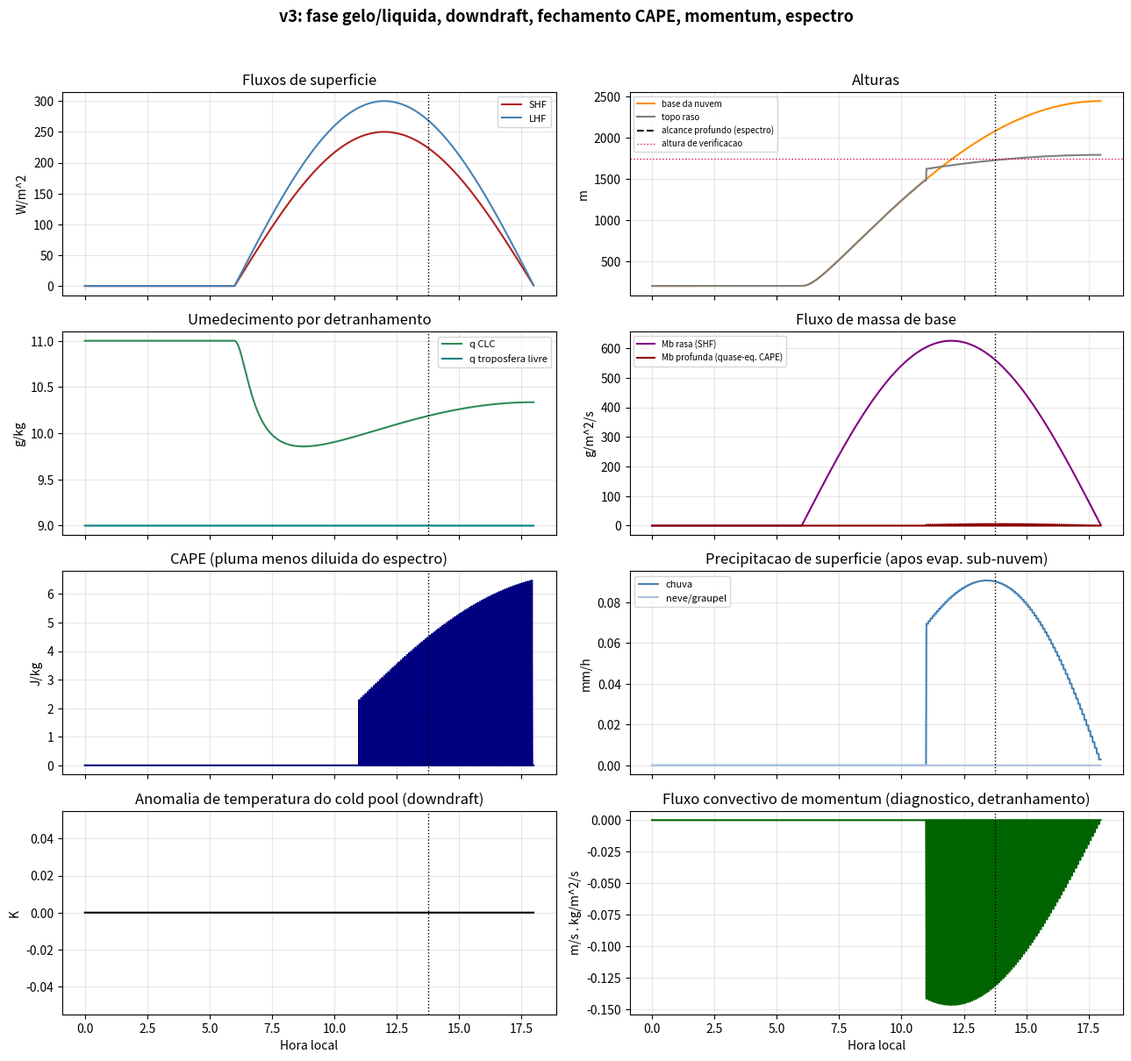
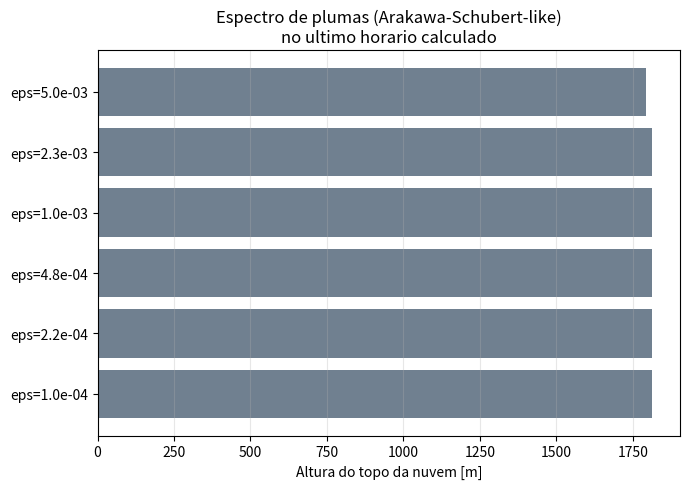

Write Python code to recreate these figures, in order.
# -*- coding: utf-8 -*-
"""
MODELO CONCEITUAL DA TRANSICAO RASA -> PROFUNDA - v3
======================================================
Curso: Conveccao Atmosferica - Regimes de Transicao

NOVIDADES EM RELACAO A v2
--------------------------
A v2 tinha fluxo de massa real (pluma entranhante) e formacao de
precipitacao (autoconversao Tiedtke), mas ainda faltavam varios
processos fisicos de um esquema de conveccao operacional completo.
Esta versao adiciona, na mesma estrutura de pluma entranhante:

  (a) FASE GELO/LIQUIDA: agua condensada e particionada entre liquido
      (q_l) e gelo (q_i) conforme a temperatura (fracao de gelo linear
      entre 0degC e -40degC); usa energia estatica liquida-gelo (s_li) e
      calor latente efetivo (mistura L_v/L_s); autoconversao separada
      para chuva (liquido) e neve/graupel (gelo);
  (b) DOWNDRAFT CONVECTIVO: iniciado no Nivel de Afundamento Livre
      (LFS), com resfriamento evaporativo da chuva que cai atraves
      dele, gerando uma corrente descendente fria (cold pool) -
      seguindo o conceito de cudlfs/cudrft do Tiedtke;
  (c) EVAPORACAO DE PRECIPITACAO ABAIXO DA BASE DA NUVEM: parte da
      chuva que sai do downdraft evapora na camada sub-nuvem nao
      saturada antes de atingir a superficie;
  (d) DERRETIMENTO DE NEVE/GRANIZO: neve que cai abaixo do nivel de
      congelamento ambiente derrete (convertida em chuva), consumindo
      calor latente de fusao;
  (e) FECHAMENTO POR QUASE-EQUILIBRIO DE CAPE: o fluxo de massa de
      base da pluma profunda passa a responder ao CAPE disponivel
      (relaxado numa escala de tempo ajustavel), em vez de ser
      proporcional apenas ao fluxo de calor sensivel;
  (f) TRANSPORTE CONVECTIVO DE MOMENTUM: quantidade de movimento
      horizontal (u) e misturada por entranhamento/detranhamento na
      pluma, como no Tiedtke (lmfdudv), fornecendo um perfil
      diagnostico do fluxo convectivo de momentum;
  (g) ESPECTRO DE PLUMAS: em vez de so duas taxas de entranhamento
      (rasa/profunda), um espectro de N plumas e integrado a cada
      passo de tempo, ao estilo Arakawa & Schubert (1974), produzindo
      uma distribuicao de alturas de topo de nuvem;
  (h) RESFRIAMENTO RADIATIVO: um resfriamento de ceu claro lento e
      prescrito (~1,5 K/dia) enfraquece gradualmente a camada estavel
      ao longo do dia, um mecanismo adicional (secundario) de erosao
      do CIN.

Todas as constantes novas sao valores tipicos da literatura, usados
UMA VEZ (nao recalibrados exaustivamente) - o objetivo e ter a fisica
certa e testavel, nao um ajuste fino de cada parametro. Limitacoes e
simplificacoes de cada peca sao documentadas nos comentarios e no
adendo em Word que acompanha este script.
"""

import sys
if hasattr(sys.stdout, "reconfigure"):
    sys.stdout.reconfigure(encoding="utf-8", errors="replace")
    sys.stderr.reconfigure(encoding="utf-8", errors="replace")
# (fix acima: evita UnicodeEncodeError em terminais Windows que nao usam UTF-8
#  por padrao -- necessario para os acentos e simbolos gregos usados nos prints)

import numpy as np
import matplotlib
matplotlib.use("Agg")
import matplotlib.pyplot as plt

# =====================================================================
# 1. CONSTANTES FISICAS
# =====================================================================
g = 9.81
cp = 1004.0
Rd = 287.0
Rv = 461.5
Lv = 2.5e6          # calor latente de vaporizacao [J/kg]
Lf = 3.337e5         # calor latente de fusao [J/kg]
Ls = Lv + Lf          # calor latente de sublimacao [J/kg]
eps_R = Rd / Rv

def qsat_liq(T, p):
    """Umidade especifica de saturacao sobre agua liquida [kg/kg] (Bolton 1980)."""
    Tc = T - 273.15
    es = 6.112 * np.exp(17.67 * Tc / (Tc + 243.5))   # hPa
    return eps_R * es / np.maximum(p - es, 1e-3)

def qsat_ice(T, p):
    """Umidade especifica de saturacao sobre gelo [kg/kg] (formula tipo Magnus para gelo)."""
    Tc = T - 273.15
    es = 6.112 * np.exp(22.46 * Tc / (Tc + 272.62))   # hPa
    return eps_R * es / np.maximum(p - es, 1e-3)

T_ICE_ALL = 233.15    # abaixo disso, 100% gelo
T_LIQ_ALL = 273.15    # acima disso, 100% liquido

def ice_fraction(T):
    """Fracao de gelo no condensado, rampa linear entre 0degC e -40degC."""
    f = (T_LIQ_ALL - T) / (T_LIQ_ALL - T_ICE_ALL)
    return min(max(f, 0.0), 1.0)

def qsat_mixed(T, p):
    """Umidade de saturacao em fase mista: combinacao liquido/gelo pela fracao de gelo."""
    fi = ice_fraction(T)
    return (1.0-fi)*qsat_liq(T, p) + fi*qsat_ice(T, p)

def qsat(T, p):
    return qsat_liq(T, p)

def p_of_z(z, p0=1000.0, H=8000.0):
    """Pressao hidrostatica aproximada [hPa] (escala fixa, simplificacao didatica)."""
    return p0 * np.exp(-z / H)

# =====================================================================
# 2. SONDAGEM AMBIENTE (prescrita por taxas de lapso em camadas)
# =====================================================================
Z_TOP = 14000.0
DZ = 20.0
zgrid = np.arange(0.0, Z_TOP + DZ, DZ)
pgrid = p_of_z(zgrid)

T_env0 = 297.0

LAPSE_SEGMENTS = [(0.0, 1400.0, 9.0e-3),
                  (1400.0, 1950.0, 2.8e-3),
                  (1950.0, 11000.0, 7.0e-3),
                  (11000.0, 20000.0, 0.0)]

def lapse_rate(z):
    for zlo, zhi, rate in LAPSE_SEGMENTS:
        if zlo <= z < zhi:
            return rate
    return LAPSE_SEGMENTS[-1][2]

T_env_base = np.zeros_like(zgrid)
T_env_base[0] = T_env0
for i in range(1, len(zgrid)):
    T_env_base[i] = T_env_base[i-1] - lapse_rate(zgrid[i-1]) * (zgrid[i]-zgrid[i-1])

z_transition_top = 3000.0
RH_bg = 0.40

# --- Resfriamento radiativo de ceu claro (lento, prescrito) ---
# Enfraquece a camada estavel ao longo do dia, adicionando-se ao efeito do
# umedecimento na erosao do CIN (mecanismo secundario, real e documentado
# em estudos do ciclo diurno da conveccao continental).
RAD_COOL_RATE = 1.5 / 86400.0   # K/s (~1,5 K/dia, resfriamento de onda longa tipico)
_rad_offset = [0.0]              # mutavel: atualizado a cada passo de tempo do loop diurno

def T_env_at(z):
    return np.interp(z, zgrid, T_env_base) - _rad_offset[0]

def q_env_at(z, q_ft):
    if z <= z_transition_top:
        return q_ft
    Te = T_env_at(z)
    return qsat_liq(Te, p_of_z(z)) * RH_bg

def lcl_height(T_k, q):
    Tc = T_k - 273.15
    es = q * 1000.0 / (eps_R + q*(1-eps_R))
    es = max(es, 1e-6)
    Td = 243.5*np.log(es/6.112) / (17.67 - np.log(es/6.112))
    return max(0.0, 125.0*(Tc - Td))

# --- Perfil de vento ambiente (cisalhamento simples, para transporte de momentum) ---
U0_SHEAR = 2.0        # m/s na superficie
SHEAR_RATE = 2.5e-3    # s^-1 (cisalhamento vertical do vento zonal)

def u_env_at(z):
    return U0_SHEAR + SHEAR_RATE*z

# =====================================================================
# 3. PLUMA ENTRANHANTE (ASCENDENTE) - fase mista, precipitacao (chuva+neve),
#    momentum e "detranhamento organizado" no topo
# =====================================================================
A_BUOY = 1.0
B_DRAG = 1.0

CPRCON_RATE = 1.1e-3      # 1/m -- autoconversao liquido->chuva (Tiedtke: cprcon*g)
CPRCON_ICE_RATE = 0.6e-3   # 1/m -- autoconversao gelo->neve (mais lenta: agregacao/deposicao)
DEPTH_NO_PRECIP = 100.0    # m acima da base da nuvem (reescalado - ver adendo)

def sat_adjust_mixed(sli, qt, z, p):
    """
    Resolve (T, q_vapor, q_liquido, q_gelo) dados a energia estatica
    liquida-gelo (sli = cp*T + g*z - Lv*ql - Ls*qi) e a agua total (qt),
    por iteracao de ponto fixo, usando a fracao de gelo dependente de T.
    """
    T = (sli - g*z) / cp
    for _ in range(10):
        fi = ice_fraction(T)
        qs = qsat_mixed(T, p)
        qcond = max(0.0, qt - qs)
        ql = qcond*(1.0-fi)
        qi = qcond*fi
        Leff = Lv*ql + Ls*qi   # energia latente total ja liberada
        T_new = (sli - g*z + Leff) / cp
        if abs(T_new - T) < 1e-4:
            T = T_new
            break
        T = T_new
    fi = ice_fraction(T)
    qs = qsat_mixed(T, p)
    qcond = max(0.0, qt - qs)
    ql = qcond*(1.0-fi)
    qi = qcond*fi
    return T, qt - qcond, ql, qi

def run_plume(z0, T0, q0, w2_0, epsilon, q_ft, u0=None, zmax=Z_TOP, dz=DZ):
    """
    Integra uma pluma entranhante a partir de (z0, T0, q0), com fase
    mista liquido/gelo, formacao de precipitacao (chuva + neve) e
    transporte de momentum (se u0 for fornecido). Retorna a altura de
    detranhamento, a agua que a pluma carrega ali, a precipitacao
    (liquida e solida) e o fluxo de momentum no topo (detranhamento
    organizado).
    """
    n = int((zmax - z0) / dz) + 1
    z = z0 + np.arange(n) * dz
    B_arr = np.zeros(n)
    sli = cp*T0 + g*z0
    qt = q0
    w2 = w2_0
    u = u0 if u0 is not None else u_env_at(z0)
    top_idx = n - 1
    q_final = q0
    rain_flux = 0.0
    snow_flux = 0.0
    CAPE = 0.0

    for i in range(1, n):
        Te = T_env_at(z[i]); pe = p_of_z(z[i])
        qe = q_env_at(z[i], q_ft)
        ue = u_env_at(z[i])
        sli_env = cp*Te + g*z[i]

        # entranhamento: mistura sli, qt e u (conservados) com o ambiente
        sli = sli - epsilon*dz*(sli - sli_env)
        qt = qt - epsilon*dz*(qt - qe)
        u = u - epsilon*dz*(u - ue)

        T, q, ql, qi = sat_adjust_mixed(sli, qt, z[i], pe)

        # --- autoconversao: chuva (liquido) e neve (gelo), taxas diferentes ---
        if (z[i] - z0) >= DEPTH_NO_PRECIP:
            if ql > 0.0:
                ql_new = ql/(1.0 + CPRCON_RATE*dz)
                rain_flux += (ql - ql_new)
                ql = ql_new
            if qi > 0.0:
                qi_new = qi/(1.0 + CPRCON_ICE_RATE*dz)
                snow_flux += (qi - qi_new)
                qi = qi_new
            qt = q + ql + qi
            sli = cp*T + g*z[i] - Lv*ql - Ls*qi

        Tv_u = T*(1.0 + 0.61*q - ql - qi)
        Tv_e = Te*(1.0 + 0.61*qe)
        B = g*(Tv_u - Tv_e)/Tv_e
        B_arr[i] = B
        if B > 0:
            CAPE += B*dz

        w2 = w2 + dz*(2*A_BUOY*B - 2*B_DRAG*epsilon*w2)
        q_final = q

        if w2 <= 0.0:
            top_idx = i
            break

    # --- detranhamento organizado no topo: toda a massa restante (incl.
    #     momentum) e depositada no nivel onde a pluma perde flutuabilidade ---
    u_top = u
    mom_flux_top = (u_top - u_env_at(z[top_idx]))   # anomalia de momentum detranhada

    return dict(z_top=z[top_idx], q_top=q_final, w2_end=max(w2, 0.0),
                z=z[:top_idx+1], B=B_arr[:top_idx+1],
                rain=rain_flux, snow=snow_flux, CAPE=CAPE,
                u_top=u_top, mom_flux_top=mom_flux_top)

EPS_SHALLOW = 5.0e-3
EPS_DEEP    = 1.0e-4
Z_CHECK_DEEP = 1750.0

# --- Espectro de plumas (estilo Arakawa & Schubert 1974) ---
N_SPECTRUM = 6
EPS_SPECTRUM = np.geomspace(EPS_DEEP, EPS_SHALLOW, N_SPECTRUM)

def run_spectrum(z0, T0, q0, w2_0, q_ft):
    """Integra um espectro de plumas com taxas de entranhamento entre
    EPS_DEEP e EPS_SHALLOW. Retorna a lista de resultados de run_plume."""
    return [run_plume(z0, T0, q0, w2_0, eps, q_ft) for eps in EPS_SPECTRUM]

# =====================================================================
# 4. DOWNDRAFT CONVECTIVO (corrente descendente) - resfriamento evaporativo
# =====================================================================
EPS_DOWN = 1.5e-3        # 1/m -- entranhamento do downdraft
EVAP_EFF_DOWN = 3.0e-4    # eficiencia de evaporacao da chuva no downdraft [1/m, por unidade de subsaturacao]

def run_downdraft(z_top_cloud, rain_available, T_env_cloudbase, z_cloud_base, dz=DZ):
    """
    Downdraft simplificado: inicia perto do topo da nuvem (LFS aproximado
    a 70% da profundidade da nuvem, entre a base e o topo - abaixo desse
    nivel o ar da nuvem misturado 50/50 com o ambiente e resfriado por
    evaporacao tende a ficar negativamente flutuante, seguindo o conceito
    de cudlfs do Tiedtke). Desce entranhando ar ambiente e evaporando a
    precipitacao disponivel, o que o resfria e o umedece, sustentando a
    aceleracao descendente. Retorna se o downdraft atinge a superficie e
    a anomalia de temperatura do "cold pool" resultante.
    """
    z_lfs = z_cloud_base + 0.7*(z_top_cloud - z_cloud_base)
    if z_lfs <= z_cloud_base or rain_available <= 0.0:
        return dict(reaches_surface=False, cold_pool_dT=0.0, z_lfs=z_lfs)

    Te = T_env_at(z_lfs); pe = p_of_z(z_lfs)
    qe = q_env_at(z_lfs, q_ft0_global[0])
    # parcela inicial do downdraft: mistura 50/50 com o ambiente, saturada
    # por evaporacao de parte da chuva disponivel (aproximacao simples do LFS)
    T = Te - 1.0     # pequeno deficit inicial para iniciar o afundamento
    q = min(qe*1.05, qsat_liq(Te, pe))
    w2 = 0.3
    rain = rain_available
    z = z_lfs

    while z > 0.0 and rain > 0.0:
        z_new = max(z - dz, 0.0)
        Te = T_env_at(z_new); pe = p_of_z(z_new)
        qe = q_env_at(z_new, q_ft0_global[0])

        # entranhamento do ambiente
        T = T - EPS_DOWN*dz*(T - Te)
        q = q - EPS_DOWN*dz*(q - qe)

        # evaporacao da chuva disponivel, proporcional ao deficit de saturacao
        qs = qsat_liq(T, pe)
        deficit = max(qs - q, 0.0)
        devap = min(rain, EVAP_EFF_DOWN*dz*deficit*100.0)   # fracao evaporada nesta camada
        rain -= devap
        q += devap
        T -= devap*Lv/cp   # resfriamento evaporativo

        Tv_d = T*(1.0 + 0.61*q)
        Tv_e = Te*(1.0 + 0.61*qe)
        B = g*(Tv_d - Tv_e)/Tv_e   # negativo => empuxo negativo => acelera p/ baixo

        w2 = w2 + dz*(-2*A_BUOY*B - 2*EPS_DOWN*w2)   # desce; -B (negativo) vira positivo
        z = z_new

        if w2 <= 0.0:
            return dict(reaches_surface=False, cold_pool_dT=0.0, z_lfs=z_lfs)

    if z <= 0.0:
        cold_pool_dT = T - T_env_at(0.0)
        return dict(reaches_surface=True, cold_pool_dT=cold_pool_dT, z_lfs=z_lfs,
                    rain_reaching_surface=rain)
    return dict(reaches_surface=False, cold_pool_dT=0.0, z_lfs=z_lfs)

q_ft0_global = [9.0e-3]   # referencia mutavel, atualizada no loop diurno p/ uso no downdraft

# =====================================================================
# 5. EVAPORACAO DE PRECIPITACAO ABAIXO DA BASE DA NUVEM + DERRETIMENTO DE NEVE
# =====================================================================
EVAP_SUBCLOUD_COEF = 0.15   # fracao evaporada por km de queda em ar com 100% de subsaturacao

def evap_below_cloud(rain_at_base, z_cloud_base, T_ml, q_ml):
    """Evapora uma fracao da chuva que cai da base da nuvem ate a
    superficie, proporcional a subsaturacao do ar sub-nuvem (CLC)."""
    qs_ml = qsat_liq(T_ml, p_of_z(z_cloud_base/2))
    subsat = max(0.0, 1.0 - q_ml/max(qs_ml, 1e-6))
    evap_frac = min(1.0, EVAP_SUBCLOUD_COEF * (z_cloud_base/1000.0) * subsat)
    evaporated = rain_at_base * evap_frac
    return rain_at_base - evaporated, evaporated

def melt_snow(snow_flux, z_top_cloud):
    """Derrete a neve/graupel que cai abaixo do nivel de congelamento
    ambiente, convertendo-a em chuva (consumo simplificado do calor
    latente de fusao, sem efeito retroativo na pluma)."""
    z_freezing = None
    for zz in np.arange(0.0, z_top_cloud, 50.0):
        if T_env_at(zz) >= T_LIQ_ALL:
            z_freezing = zz
            break
    if z_freezing is None or z_freezing <= 0.0:
        return snow_flux, 0.0   # topo da nuvem ja esta abaixo do congelamento -> tudo derrete perto da base
    melted = snow_flux
    return 0.0, melted

# =====================================================================
# 6. EVOLUCAO DIURNA (encroachment + balanco de umidade + fechamento CAPE)
# =====================================================================
rho0 = 1.15
gamma_theta = 2.0e-3
T_clc0 = 296.0
t_sunrise = 6*3600.0
daylength = 12*3600.0
SHF_max, LHF_max = 250.0, 300.0

def SHF(t):
    hh = t - t_sunrise
    return max(0.0, SHF_max*np.sin(np.pi*hh/daylength)) if 0 <= hh <= daylength else 0.0

def LHF(t):
    hh = t - t_sunrise
    return max(0.0, LHF_max*np.sin(np.pi*hh/daylength)) if 0 <= hh <= daylength else 0.0

q_ft0 = 9.0e-3
q_ft_sat = 14.0e-3
tau_relax = 6*3600.0
c1_mb = 2.5e-3

# --- Fechamento por quase-equilibrio de CAPE (para a pluma profunda) ---
TAU_ADJUST = 3*3600.0     # escala de tempo de ajuste do CAPE (Arakawa-Schubert-like)
CAPE_REF = 400.0           # CAPE de referencia para normalizar o fechamento [J/kg]

dt = 60.0
t_end = 18*3600.0
times = np.arange(0.0, t_end, dt)
n = len(times)

h    = np.zeros(n); h[0] = 200.0
q_ml = np.zeros(n); q_ml[0] = 11.0e-3
q_ft = np.zeros(n); q_ft[0] = q_ft0
T_ml = np.zeros(n); T_ml[0] = 296.0

plume_stride = 5
z_top_shallow = np.full(n, np.nan)
z_top_deep    = np.full(n, np.nan)
survived_deep = np.zeros(n, dtype=bool)
Mb_shallow    = np.zeros(n)
Mb_deep       = np.zeros(n)
CAPE_t        = np.zeros(n)
rain_rate     = np.zeros(n)
snow_rate     = np.zeros(n)
coldpool_dT   = np.zeros(n)
downdraft_active = np.zeros(n, dtype=bool)
mom_flux_t    = np.zeros(n)
spectrum_tops_last = None

trigger_time = None
last_shallow_top = 0.0
last_shallow_qtop = q_ft0
last_rain = 0.0
last_snow = 0.0
clouds_active = False

for i in range(1, n):
    t = times[i]
    shf, lhf = SHF(t), LHF(t)
    _rad_offset[0] = RAD_COOL_RATE * t   # resfriamento radiativo acumulado ate agora

    # --- Camada limite convectiva: encroachment ---
    h2 = h[i-1]**2 + 2.0*dt*max(shf, 0.0) / (rho0*cp*gamma_theta)
    h[i] = np.sqrt(max(h2, 200.0**2))
    dh = h[i]-h[i-1]
    T_ml[i] = T_clc0 + gamma_theta * h[i]

    q_ml[i] = q_ml[i-1] + dt*(max(lhf,0.0)/(rho0*Lv*h[i])) + (q_ft[i-1]-q_ml[i-1])*(dh/h[i])
    q_ml[i] = max(q_ml[i], 1e-4)

    Mb_shallow[i] = c1_mb * max(shf, 0.0)
    q_ft0_global[0] = q_ft[i-1]

    z_lcl_now = lcl_height(T_ml[i], q_ml[i])
    clouds_active = (shf > 0.0) and (h[i] >= z_lcl_now)

    if clouds_active and (i % plume_stride == 0 or (i > 1 and not np.isfinite(z_top_shallow[i-1]))):
        z0 = z_lcl_now
        T0 = T_ml[i] - (g/cp)*z0
        q0 = qsat_liq(T0, p_of_z(z0))
        w_star2 = max(0.2, (g/T0 * shf/(rho0*cp) * h[i])**(2.0/3.0) * 0.3)

        shallow = run_plume(z0, T0, q0, w_star2, EPS_SHALLOW, q_ft[i-1])
        last_shallow_top = shallow["z_top"]
        last_shallow_qtop = shallow["q_top"]
        last_rain = shallow["rain"] * Mb_shallow[i] * 3600.0
        last_snow = shallow["snow"] * Mb_shallow[i] * 3600.0
        mom_flux_t[i] = shallow["mom_flux_top"] * Mb_shallow[i]

        # espectro de plumas -> CAPE (da menos diluida) e diagnostico de topos
        spectrum = run_spectrum(z0, T0, q0, w_star2, q_ft[i-1])
        spectrum_tops_last = [r["z_top"] for r in spectrum]
        CAPE_now = max(r["CAPE"] for r in spectrum)
        CAPE_t[i] = CAPE_now

        # fechamento por quase-equilibrio: Mb_deep responde ao CAPE disponivel
        Mb_deep[i] = Mb_shallow[i] * (CAPE_now/CAPE_REF) if CAPE_now > 0 else 0.0

        deep = spectrum[0]   # a de menor entranhamento (mais proxima da "profunda")
        z_top_deep[i] = deep["z_top"]
        survived_deep[i] = deep["z_top"] >= Z_CHECK_DEEP

        if survived_deep[i] and deep["rain"] > 0:
            dd = run_downdraft(deep["z_top"], deep["rain"], T_env_at(z0), z0)
            downdraft_active[i] = dd["reaches_surface"]
            coldpool_dT[i] = dd["cold_pool_dT"]

    elif not clouds_active:
        last_shallow_top = h[i]
        last_shallow_qtop = q_ft[i-1]
        last_rain = 0.0
        last_snow = 0.0

    z_top_shallow[i] = last_shallow_top if clouds_active else h[i]

    # --- evaporacao abaixo da nuvem + derretimento de neve (chuva/neve rasas) ---
    if clouds_active and (last_rain > 0 or last_snow > 0):
        rain_sfc, evap_amt = evap_below_cloud(last_rain, z_top_shallow[i], T_ml[i], q_ml[i])
        snow_after_melt, melted = melt_snow(last_snow, z_top_shallow[i])
        rain_rate[i] = rain_sfc + melted
        snow_rate[i] = snow_after_melt
    else:
        rain_rate[i] = 0.0
        snow_rate[i] = 0.0

    # --- umedecimento da troposfera livre pelo detranhamento real da pluma rasa ---
    if clouds_active:
        delta_z_detrain = max(last_shallow_top - h[i], 100.0)
        umedecimento = Mb_shallow[i]/rho0 * (last_shallow_qtop - q_ft[i-1]) / delta_z_detrain
    else:
        umedecimento = 0.0
    secagem = (q_ft[i-1]-q_ft0)/tau_relax
    q_ft[i] = np.clip(q_ft[i-1] + dt*(umedecimento - secagem), q_ft0, q_ft_sat)

    if trigger_time is None and survived_deep[i]:
        trigger_time = t

horas = times/3600.0
if trigger_time is not None:
    print(f"Transicao rasa -> profunda: {trigger_time/3600:.2f} h local")
else:
    print("Pluma profunda nao sobreviveu a camada de CIN no periodo simulado.")
print(f"Downdraft atingiu a superficie em {downdraft_active.sum()} dos {n} passos "
      f"({'sim' if downdraft_active.any() else 'nao'} houve cold pool).")
if downdraft_active.any():
    idx = np.where(downdraft_active)[0][0]
    print(f"Primeiro cold pool: {horas[idx]:.2f} h, DeltaT = {coldpool_dT[idx]:.2f} K")

# =====================================================================
# 7. FIGURAS
# =====================================================================
fig, axs = plt.subplots(4, 2, figsize=(13,12.3), sharex=True)
fig.suptitle("v3: fase gelo/liquida, downdraft, fechamento CAPE, momentum, espectro", fontsize=13, fontweight="bold")

axs[0,0].plot(horas, [SHF(t) for t in times], color="firebrick", label="SHF")
axs[0,0].plot(horas, [LHF(t) for t in times], color="steelblue", label="LHF")
axs[0,0].set_title("Fluxos de superficie"); axs[0,0].set_ylabel("W/m^2"); axs[0,0].legend(fontsize=8)

axs[0,1].plot(horas, h, color="darkorange", label="base da nuvem")
axs[0,1].plot(horas, z_top_shallow, color="grey", label="topo raso")
axs[0,1].plot(horas, z_top_deep, color="black", ls="--", label="alcance profundo (espectro)")
axs[0,1].axhline(Z_CHECK_DEEP, color="crimson", ls=":", lw=1, label="altura de verificacao")
axs[0,1].set_title("Alturas"); axs[0,1].set_ylabel("m"); axs[0,1].legend(fontsize=7)

axs[1,0].plot(horas, q_ml*1000, color="seagreen", label="q CLC")
axs[1,0].plot(horas, q_ft*1000, color="teal", label="q troposfera livre")
axs[1,0].set_title("Umedecimento por detranhamento"); axs[1,0].set_ylabel("g/kg"); axs[1,0].legend(fontsize=8)

axs[1,1].plot(horas, Mb_shallow*1000, color="purple", label="Mb rasa (SHF)")
axs[1,1].plot(horas, Mb_deep*1000, color="darkred", label="Mb profunda (quase-eq. CAPE)")
axs[1,1].set_title("Fluxo de massa de base"); axs[1,1].set_ylabel("g/m^2/s"); axs[1,1].legend(fontsize=7)

axs[2,0].plot(horas, CAPE_t, color="navy")
axs[2,0].set_title("CAPE (pluma menos diluida do espectro)"); axs[2,0].set_ylabel("J/kg")

axs[2,1].plot(horas, rain_rate, color="steelblue", label="chuva")
axs[2,1].plot(horas, snow_rate, color="lightsteelblue", label="neve/graupel")
axs[2,1].set_title("Precipitacao de superficie (apos evap. sub-nuvem)")
axs[2,1].set_ylabel("mm/h"); axs[2,1].legend(fontsize=8)

axs[3,0].plot(horas, coldpool_dT, color="black")
axs[3,0].set_title("Anomalia de temperatura do cold pool (downdraft)")
axs[3,0].set_ylabel("K"); axs[3,0].set_xlabel("Hora local")

axs[3,1].plot(horas, mom_flux_t, color="darkgreen")
axs[3,1].set_title("Fluxo convectivo de momentum (diagnostico, detranhamento)")
axs[3,1].set_ylabel("m/s . kg/m^2/s"); axs[3,1].set_xlabel("Hora local")

for ax in axs.flat:
    ax.grid(alpha=0.3)
    if trigger_time is not None:
        ax.axvline(trigger_time/3600.0, color="black", ls=":", lw=1.0)

plt.tight_layout(rect=[0,0,1,0.96])
plt.savefig("v3_ciclo_diurno_completo.png", dpi=150)
print("Figura salva: v3_ciclo_diurno_completo.png")

# --- Figura 2: espectro de plumas no ultimo horario calculado ---
if spectrum_tops_last is not None:
    fig2, ax2 = plt.subplots(figsize=(7,5))
    ax2.barh(range(N_SPECTRUM), spectrum_tops_last, color="slategray")
    ax2.set_yticks(range(N_SPECTRUM))
    ax2.set_yticklabels([f"eps={e:.1e}" for e in EPS_SPECTRUM])
    ax2.set_xlabel("Altura do topo da nuvem [m]")
    ax2.set_title("Espectro de plumas (Arakawa-Schubert-like)\nno ultimo horario calculado")
    ax2.grid(alpha=0.3, axis="x")
    plt.tight_layout()
    plt.savefig("v3_espectro_plumas.png", dpi=150)
    print("Figura salva: v3_espectro_plumas.png")
